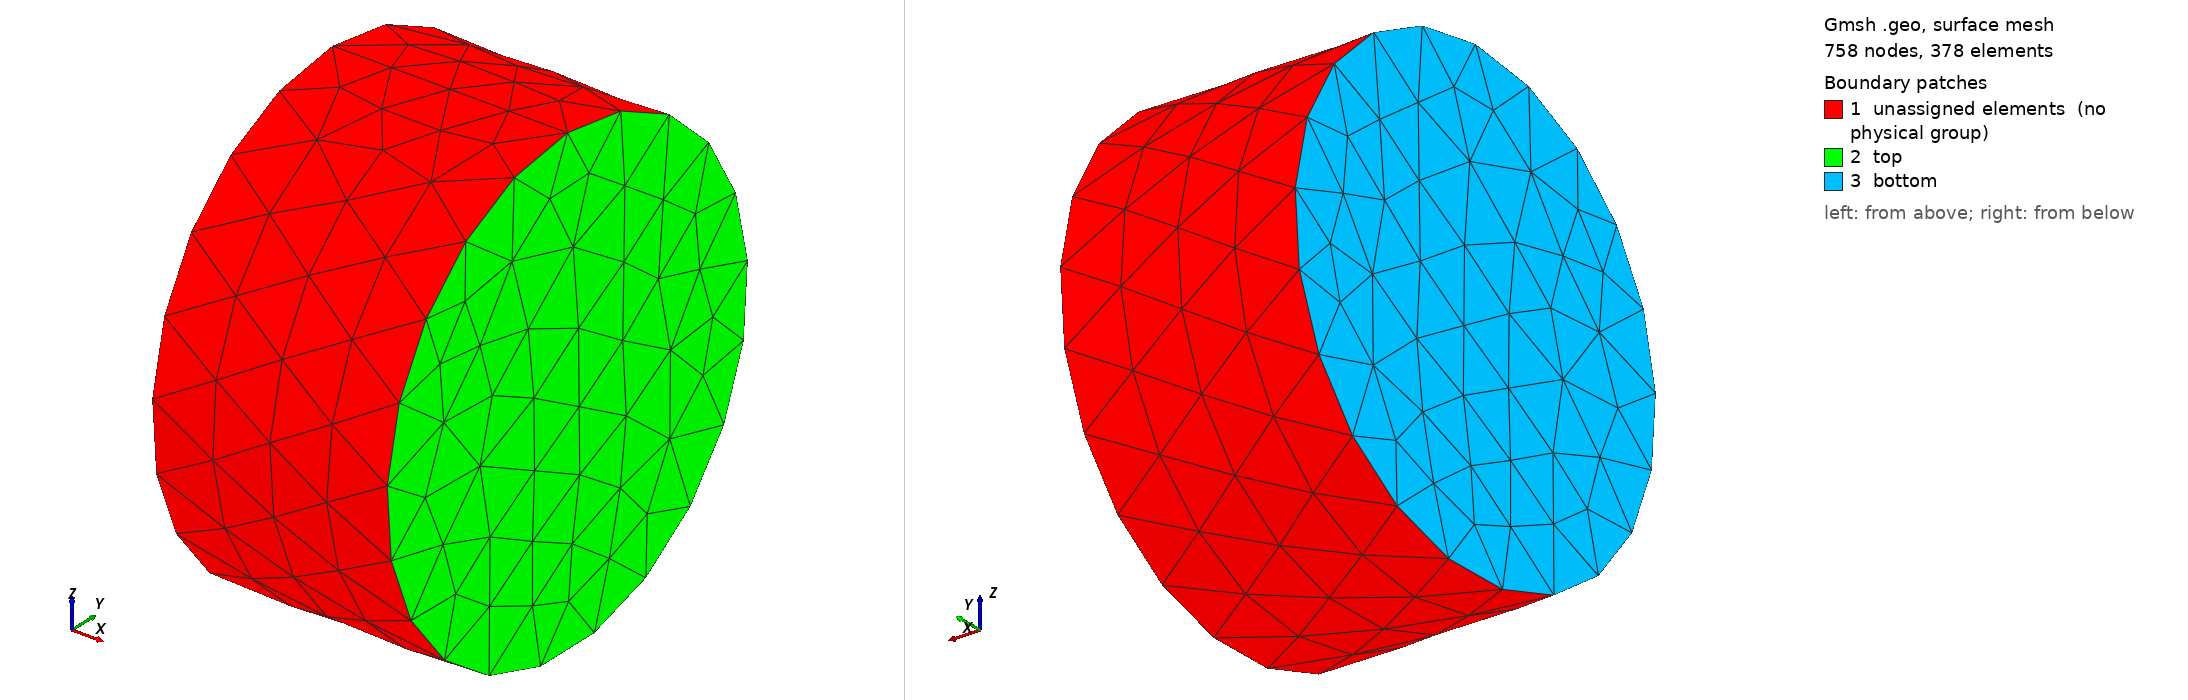

Gmsh geometry script, surface-meshed: 758 nodes, 378 surface elements. Boundary patches (legend numbers): 1 unassigned elements (no physical group), 2 top, 3 bottom. Left view from above one corner, right view from below the opposite corner. Legend entries are the model's physical surfaces; 'unassigned elements' are surfaces in no physical group. The drawing asked Gmsh for element sizes between 1% and 20% of the model's largest extent; the script's own settings can give other sizes.

=== cylinder.geo (drawn) ===
SetFactory("OpenCASCADE");
Cylinder(1) = {0, 0, 0, 1, 0, 0, 1, 2*Pi};

Physical Surface("bottom",1) = {3};
Physical Surface("top",2) = {2};
Physical Volume("bulk",3) = {1};

Mesh.MeshSizeMax = 2;
Mesh.MeshSizeMin = 2;

Mesh.ElementOrder = 2;
